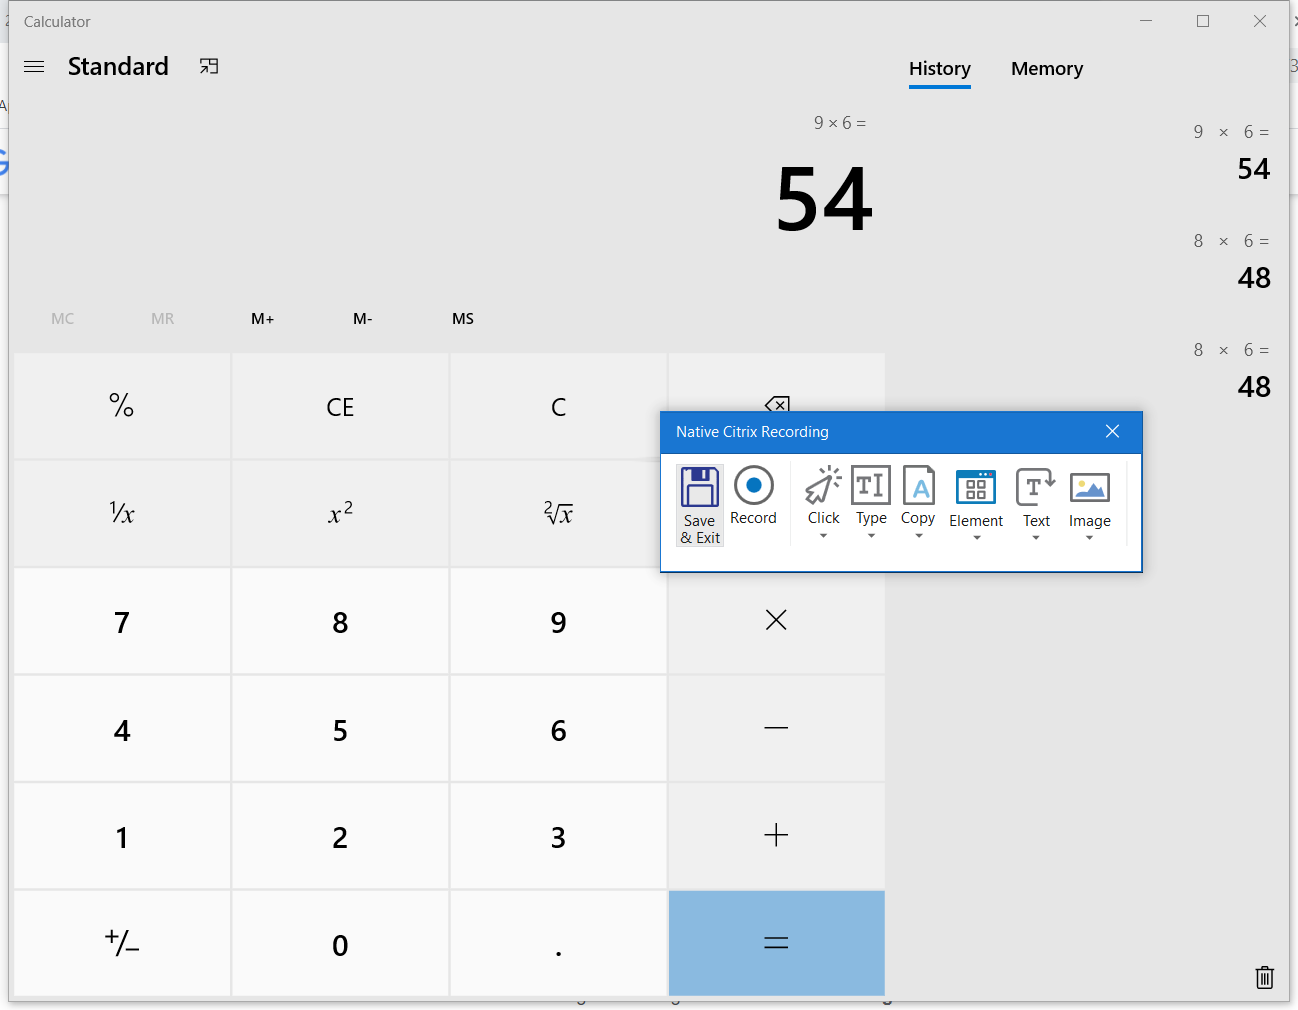
Workflow: calculator2

Step 1: Attach Window 'Calculator Applicati' in window 'Calculator' (applicationframehost.exe)

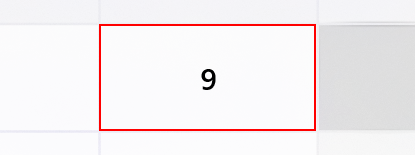
Step 2: click on the button 'Nine'

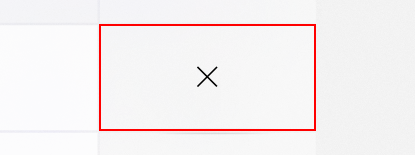
Step 3: click on the button 'Multiply by'

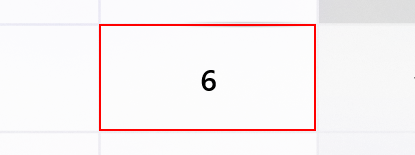
Step 4: click on the button 'Six'

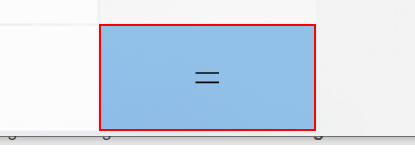
Step 5: click on the button 'Equals'

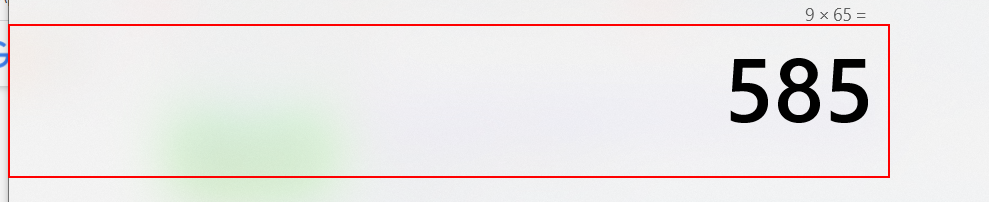
Step 6: get-text from the text 'Display is 54'